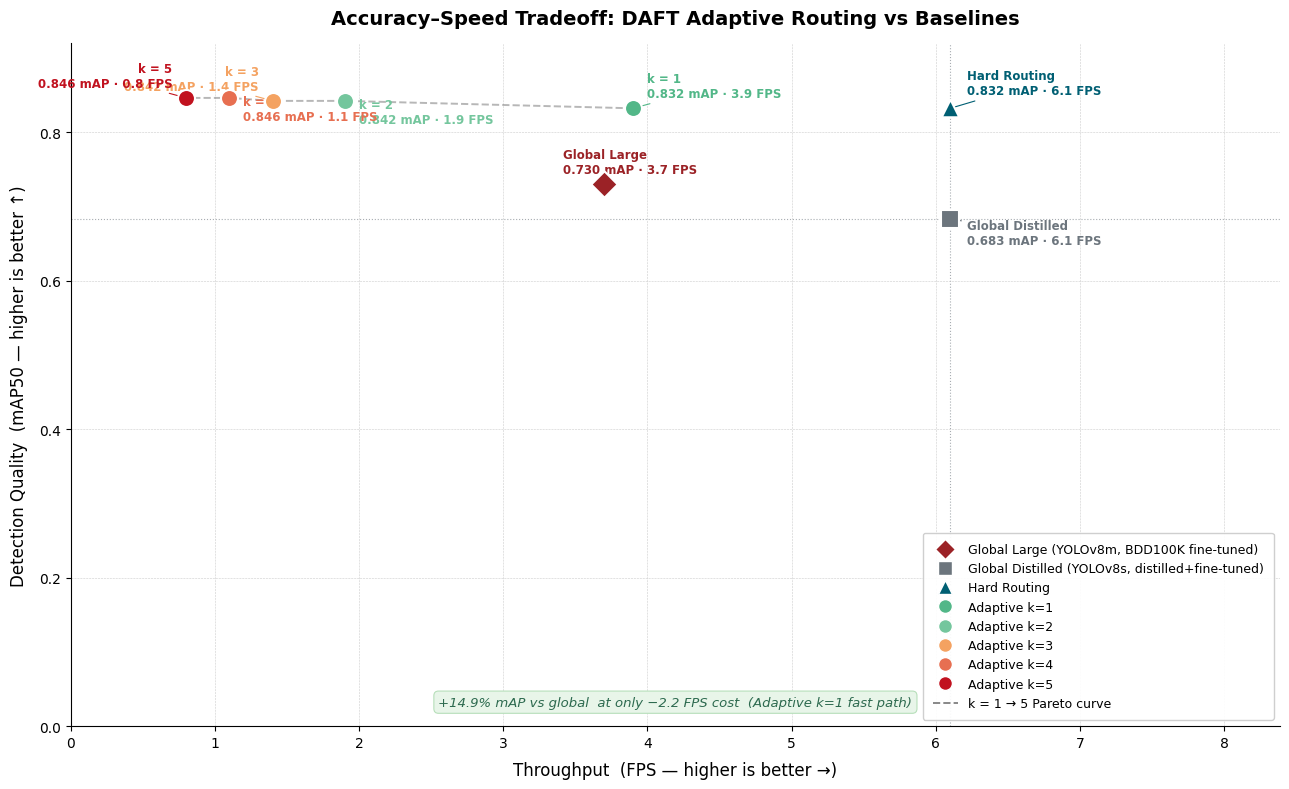

Generate this figure with matplotlib:
"""
plot_results.py
===============
All presentation figures for the DAFT-BDD100K pipeline.

Figures produced
----------------
  results/condition_analysis.png     dataset split, object density, class composition
  results/accuracy_speed_tradeoff.png FPS vs mAP50 for all strategies
  results/performance_bars.png        mAP50 bar chart per strategy + timing
  results/dawn_dusk_performance.png   robustness on ambiguous dawn/dusk scenes

Usage
-----
  python plot_results.py                   # all figures
  python plot_results.py --which conditions
  python plot_results.py --which tradeoff [--demo]
  python plot_results.py --which bars
  python plot_results.py --which dawn_dusk

Data sources (auto-detected from results/)
  topk_sweep.csv          → FPS for routing strategies   (eval_topk.py)
  timing_breakdown.csv    → FPS ratios for Large / Hard Routing
  consolidated.csv        → mAP50 per strategy
  dawn_dusk_robustness.csv → dawn/dusk subset mAP50
"""

from __future__ import annotations

import argparse
import csv
import random
from collections import Counter, defaultdict
from pathlib import Path

import matplotlib
matplotlib.use("Agg")
import matplotlib.pyplot as plt
import matplotlib.patches as mpatches
from matplotlib.colors import LinearSegmentedColormap
from matplotlib.lines import Line2D
import numpy as np


def _set_pub_rc() -> None:
    plt.rcParams.update({
        "font.family":       "DejaVu Sans",
        "font.size":         10,
        "axes.titlesize":    12,
        "axes.titleweight":  "bold",
        "axes.labelsize":    10,
        "xtick.labelsize":   9,
        "ytick.labelsize":   9,
        "axes.linewidth":    0.8,
        "grid.linewidth":    0.4,
        "grid.color":        "#CCCCCC",
        "grid.alpha":        1.0,
        "legend.fontsize":   9,
        "legend.framealpha": 0.93,
        "legend.edgecolor":  "#CCCCCC",
        "legend.borderpad":  0.6,
        "figure.facecolor":  "white",
        "axes.facecolor":    "white",
        "savefig.dpi":       300,
        "savefig.bbox":      "tight",
        "savefig.facecolor": "white",
    })

# ── Paths ─────────────────────────────────────────────────────────────────────
MANIFEST_DIR = Path("data/bdd100k/manifests")
OUT_DIR      = Path("results")

# ── Strategy colours / markers (shared across all figures) ────────────────────
S_LARGE     = "Global Large"
S_DISTILLED = "Global Distilled"
S_HARD      = "Hard Routing"
S_K1        = "Adaptive k=1"
S_K2        = "Adaptive k=2"
ALL_STRATS  = [S_LARGE, S_DISTILLED, S_HARD, S_K1, S_K2]

STRAT_COLOR = {
    S_LARGE:     "#9B2226",
    S_DISTILLED: "#6C757D",
    S_HARD:      "#005F73",
    S_K1:        "#52B788",
    S_K2:        "#F4A261",
}
STRAT_MARKER = {
    S_LARGE: "D", S_DISTILLED: "s", S_HARD: "^", S_K1: "o", S_K2: "o",
}
ROUTER_COLORS = ["#52B788", "#74C69D", "#F4A261", "#E76F51", "#C1121F"]

# ── Condition config ───────────────────────────────────────────────────────────
CONDITIONS = ["city_day", "city_night", "highway_day", "highway_night", "residential"]
COND_LABELS = {
    "city_day":      "City · Day",
    "city_night":    "City · Night",
    "highway_day":   "Highway · Day",
    "highway_night": "Highway · Night",
    "residential":   "Residential",
}
COND_COLORS = {
    "city_day":      "#F4845F",
    "city_night":    "#3A7CA5",
    "highway_day":   "#52B788",
    "highway_night": "#1B4332",
    "residential":   "#F7B731",
    "_other":        "#CBD5E0",
}
BDD100K_CLASSES = [
    "pedestrian", "rider", "car", "truck", "bus",
    "train", "motorcycle", "bicycle", "traffic light", "traffic sign",
]
CLASS_SHORT = [
    "Pedestrian", "Rider", "Car", "Truck", "Bus",
    "Train", "Motorcycle", "Bicycle", "Traffic\nLight", "Traffic\nSign",
]
MAX_SAMPLE = 800


# ══════════════════════════════════════════════════════════════════════════════
# CSV helpers
# ══════════════════════════════════════════════════════════════════════════════

def _read(name: str) -> list[dict]:
    p = OUT_DIR / name
    if not p.exists():
        return []
    with open(p, newline="") as f:
        return list(csv.DictReader(f))


def _f(v, fallback=float("nan")) -> float:
    try:
        x = float(v)
        return x if x == x else fallback
    except (TypeError, ValueError):
        return fallback


# ══════════════════════════════════════════════════════════════════════════════
# Figure 1 — Condition Analysis
# ══════════════════════════════════════════════════════════════════════════════

def _load_manifests() -> list[dict]:
    rows: list[dict] = []
    for split in ["train", "val"]:
        p = MANIFEST_DIR / f"{split}.csv"
        if p.exists():
            with open(p, newline="") as f:
                rows.extend(csv.DictReader(f))
    return rows


def plot_condition_analysis() -> None:
    _set_pub_rc()
    rows = _load_manifests()
    if not rows:
        print("  ERROR: no manifests — run prepare_data.py first.")
        return
    print(f"  {len(rows):,} manifest rows loaded")

    # ── condition distribution ────────────────────────────────────────────────
    counts: Counter = Counter()
    for r in rows:
        c = r.get("condition", "")
        counts[c if c in CONDITIONS else "_other"] += 1
    total = len(rows)

    # ── objects per image ─────────────────────────────────────────────────────
    random.seed(42)
    by_cond: dict[str, list] = defaultdict(list)
    for r in rows:
        if r.get("condition") in CONDITIONS:
            by_cond[r["condition"]].append(r)

    obj_stats: dict[str, tuple] = {}
    for cond in CONDITIONS:
        sample = by_cond[cond]
        if len(sample) > MAX_SAMPLE:
            sample = random.sample(sample, MAX_SAMPLE)
        vals = []
        for r in sample:
            nb = r.get("num_boxes", "")
            if nb and nb.isdigit():
                vals.append(float(nb))
                continue
            lbl = r.get("yolo_label", "")
            if lbl:
                lp = Path(lbl)
                if lp.exists():
                    vals.append(float(sum(1 for ln in lp.read_text().splitlines() if ln.strip())))
        obj_stats[cond] = (float(np.mean(vals)), float(np.std(vals))) if vals else (0.0, 0.0)

    # ── class composition ─────────────────────────────────────────────────────
    n_cls  = len(BDD100K_CLASSES)
    matrix = np.zeros((len(CONDITIONS), n_cls), dtype=float)
    for ci, cond in enumerate(CONDITIONS):
        sample = by_cond[cond]
        if len(sample) > MAX_SAMPLE:
            sample = random.sample(sample, MAX_SAMPLE)
        for r in sample:
            lbl = r.get("yolo_label", "")
            if not lbl:
                continue
            lp = Path(lbl)
            if not lp.exists():
                continue
            for line in lp.read_text().splitlines():
                parts = line.strip().split()
                if parts:
                    cls_id = int(parts[0])
                    if 0 <= cls_id < n_cls:
                        matrix[ci, cls_id] += 1
    row_sums = matrix.sum(axis=1, keepdims=True)
    matrix   = np.where(row_sums > 0, matrix / row_sums, 0.0)

    palette = [COND_COLORS[c] for c in CONDITIONS] + [COND_COLORS["_other"]]

    fig = plt.figure(figsize=(17, 7), facecolor="white")
    fig.subplots_adjust(left=0.04, right=0.97, top=0.93, bottom=0.10,
                        wspace=0.35, hspace=0.45)
    gs      = fig.add_gridspec(2, 3, width_ratios=[1.1, 1.4, 1.5])
    ax_don  = fig.add_subplot(gs[:, 0])
    ax_bar  = fig.add_subplot(gs[0, 1])
    ax_heat = fig.add_subplot(gs[:, 2])
    ax_note = fig.add_subplot(gs[1, 1])
    ax_note.axis("off")

    # donut
    ordered = CONDITIONS + ["_other"]
    sizes   = [counts.get(c, 0) for c in ordered]
    covered = sum(counts.get(c, 0) for c in CONDITIONS)
    pct_cov = 100 * covered / max(total, 1)
    ax_don.pie(sizes, colors=palette, startangle=90,
               wedgeprops={"width": 0.52, "linewidth": 1.5, "edgecolor": "white"})
    ax_don.text(0,  0.10, f"{pct_cov:.1f}%",
                ha="center", va="center", fontsize=22, fontweight="bold", color="#1a1a2e")
    ax_don.text(0, -0.22, "of BDD100K\ncovered",
                ha="center", va="center", fontsize=10, color="#555")
    legend_handles = [
        mpatches.Patch(facecolor=palette[i],
                       label=COND_LABELS.get(ordered[i], "Other / uncovered"),
                       edgecolor="white", linewidth=0.8)
        for i, s in enumerate(sizes) if s > 0
    ]
    ax_don.legend(handles=legend_handles, loc="lower center",
                  bbox_to_anchor=(0.5, -0.18), fontsize=9,
                  frameon=False, ncol=2, handlelength=1.2)
    ax_don.set_title("Dataset Distribution", fontsize=12, fontweight="bold", pad=10)

    # bars
    cond_order = sorted(CONDITIONS, key=lambda c: obj_stats[c][0], reverse=True)
    means  = [obj_stats[c][0] for c in cond_order]
    stds   = [obj_stats[c][1] for c in cond_order]
    y_pos  = np.arange(len(cond_order))
    bars   = ax_bar.barh(y_pos, means, xerr=stds, height=0.6,
                         color=[COND_COLORS[c] for c in cond_order],
                         capsize=3, error_kw={"linewidth": 1.2, "ecolor": "#888"}, alpha=0.92)
    for i, (m, _) in enumerate(zip(means, bars)):
        ax_bar.text(m + max(means) * 0.02, i, f"{m:.1f}",
                    va="center", fontsize=9, fontweight="bold", color="#333")
    ax_bar.set_xlim(left=0)
    ax_bar.set_yticks(y_pos)
    ax_bar.set_yticklabels([COND_LABELS[c] for c in cond_order], fontsize=9)
    ax_bar.set_xlabel("Avg objects / image", fontsize=9)
    ax_bar.set_title("Object Density per Condition", fontsize=11, fontweight="bold")
    ax_bar.grid(axis="x", alpha=0.25)
    ax_bar.spines[["top", "right"]].set_visible(False)
    ax_bar.tick_params(axis="y", length=0)

    ax_note.text(0.05, 0.95, (
        "Why 5 conditions?\n\n"
        "• City streets: 2–3× more objects than highways\n"
        "• Night conditions: same scene, low-light challenge\n"
        "• Scene type explains domain shift better than weather\n"
        f"• {pct_cov:.1f}% coverage  vs  ~90% for simple day/night/rain"
    ), transform=ax_note.transAxes, va="top", ha="left",
       fontsize=9.5, color="#222", linespacing=1.7,
       bbox=dict(boxstyle="round,pad=0.5", facecolor="#f0f4f8",
                 edgecolor="#ccc", linewidth=0.8))

    # heatmap
    cmap = LinearSegmentedColormap.from_list(
        "blues", ["#f7fbff", "#6baed6", "#2171b5", "#084594"], N=256)
    im = ax_heat.imshow(matrix * 100, aspect="auto", cmap=cmap,
                        vmin=0, vmax=min(70, (matrix * 100).max()))
    for ci in range(len(CONDITIONS)):
        for cj in range(n_cls):
            val = matrix[ci, cj] * 100
            ax_heat.text(cj, ci, f"{val:.0f}%", ha="center", va="center",
                         fontsize=7.5, color="white" if val > 35 else "#333",
                         fontweight="bold" if val > 20 else "normal")
    ax_heat.set_xticks(range(n_cls))
    ax_heat.set_xticklabels(CLASS_SHORT, fontsize=8)
    ax_heat.set_yticks(range(len(CONDITIONS)))
    ax_heat.set_yticklabels([COND_LABELS[c] for c in CONDITIONS], fontsize=9)
    for tick, cond in zip(ax_heat.get_yticklabels(), CONDITIONS):
        tick.set_color(COND_COLORS[cond])
        tick.set_fontweight("bold")
    cbar = fig.colorbar(im, ax=ax_heat, shrink=0.7, pad=0.02)
    cbar.set_label("% of objects in condition", fontsize=8)
    cbar.ax.tick_params(labelsize=8)
    ax_heat.set_title("Class Composition per Condition", fontsize=11, fontweight="bold")

    fig.suptitle("Why 5 Scene-Based Specialists?  —  BDD100K Condition Analysis",
                 fontsize=14, fontweight="bold", y=0.99, color="#1a1a2e")
    OUT_DIR.mkdir(exist_ok=True)
    out = OUT_DIR / "condition_analysis.png"
    plt.savefig(out)
    plt.close()
    print(f"  Saved: {out}")


# ══════════════════════════════════════════════════════════════════════════════
# Figure 2 — Accuracy–Speed Tradeoff
# ══════════════════════════════════════════════════════════════════════════════

def _build_tradeoff_points(demo: bool) -> list[dict]:
    """
    Assembles one dict per strategy: {label, map50, fps, kind}.
    FPS source:
      - Routing k=1..5 and Global Distilled → topk_sweep.csv  (single benchmark)
      - Hard Routing                         → same FPS as Global Distilled
                                               (same YOLOv8s architecture, no NN router)
      - Global Large                         → scaled from timing_breakdown ratio
                                               (4g.40gb GPU times not available on CPU)
    mAP source: consolidated.csv.
    Falls back to DEMO_ROWS when --demo or when CSVs are missing.
    """
    DEMO = [
        {"label": S_LARGE,     "map50": 0.730, "fps": 3.7,  "kind": "large"},
        {"label": S_DISTILLED, "map50": 0.683, "fps": 6.1,  "kind": "global"},
        {"label": S_HARD,      "map50": 0.832, "fps": 6.1,  "kind": "hard"},
        {"label": S_K1,        "map50": 0.832, "fps": 3.9,  "kind": "router", "k": 1},
        {"label": S_K2,        "map50": 0.842, "fps": 1.9,  "kind": "router", "k": 2},
        {"label": "Adaptive k=3", "map50": 0.842, "fps": 1.4, "kind": "router", "k": 3},
        {"label": "Adaptive k=4", "map50": 0.846, "fps": 1.1, "kind": "router", "k": 4},
        {"label": "Adaptive k=5", "map50": 0.846, "fps": 0.8, "kind": "router", "k": 5},
    ]
    if demo:
        return DEMO

    # ── load CSVs ─────────────────────────────────────────────────────────────
    topk_rows  = _read("topk_sweep.csv")
    cons_rows  = _read("consolidated.csv")
    td_rows    = _read("timing_breakdown.csv")

    if not topk_rows and not cons_rows:
        print("  CSVs not found — using demo values.")
        return DEMO

    # mAP lookup from consolidated
    mAP = {}
    for r in cons_rows:
        v = _f(r.get("mAP50"))
        if v == v:   # not nan
            mAP[r["strategy"]] = v

    # ── topk_sweep → routing strategies + global distilled ────────────────────
    # tolerate old labels ("global (no routing)", "router k=N")
    def _norm_label(s: str) -> tuple[str, int | None]:
        s = s.strip()
        if "large" in s.lower():
            return S_LARGE, None
        if "global" in s.lower() or s == "global (no routing)":
            return S_DISTILLED, None
        if "hard" in s.lower():
            return S_HARD, None
        for k in range(1, 6):
            if f"k={k}" in s or f"k = {k}" in s or s.endswith(str(k)):
                label = f"Adaptive k={k}" if k > 2 else (S_K1 if k == 1 else S_K2)
                return label, k
        return s, None

    points: dict[str, dict] = {}
    global_fps = None
    for r in topk_rows:
        lbl, k = _norm_label(r["strategy"])
        fps  = _f(r.get("fps"))
        m50  = mAP.get(lbl, _f(r.get("map50")))
        kind = "large" if lbl == S_LARGE else ("global" if lbl == S_DISTILLED
               else ("hard" if lbl == S_HARD else "router"))
        pt   = {"label": lbl, "map50": m50, "fps": fps, "kind": kind}
        if k is not None:
            pt["k"] = k
        points[lbl] = pt
        if lbl == S_DISTILLED and fps == fps:
            global_fps = fps

    if global_fps is None:
        global_fps = 6.1   # fallback

    # ── Hard Routing: same FPS as global distilled (same arch, no NN router) ──
    hr_map = mAP.get(S_HARD, _f(next(
        (r.get("map50") for r in cons_rows if r["strategy"] == S_HARD), "nan")))
    if S_HARD not in points and hr_map == hr_map:
        points[S_HARD] = {"label": S_HARD, "map50": hr_map,
                           "fps": global_fps, "kind": "hard"}

    # ── Global Large: derive FPS from timing_breakdown ratio ──────────────────
    td = {r["strategy"]: r for r in td_rows}
    large_map = mAP.get(S_LARGE, float("nan"))
    large_ms  = _f(td.get(S_LARGE,     {}).get("t_total_ms"))
    global_ms = _f(td.get(S_DISTILLED, {}).get("t_total_ms"))
    if large_ms == large_ms and global_ms == global_ms and global_ms > 0:
        large_fps = global_fps * (global_ms / large_ms)
    else:
        large_fps = global_fps / 1.67    # ~40% slower (typical m vs s ratio)

    if S_LARGE not in points:
        pt = {"label": S_LARGE, "map50": large_map,
              "fps": large_fps, "kind": "large"}
        points[S_LARGE] = pt

    return list(points.values())


def plot_accuracy_speed(demo: bool = False) -> None:
    _set_pub_rc()
    pts = _build_tradeoff_points(demo)

    router_pts = sorted(
        [p for p in pts if p["kind"] == "router" and "k" in p],
        key=lambda p: p["k"]
    )
    global_pt = next((p for p in pts if p["kind"] == "global"), None)
    large_pt  = next((p for p in pts if p["kind"] == "large"),  None)
    hard_pt   = next((p for p in pts if p["kind"] == "hard"),   None)

    fig, ax = plt.subplots(figsize=(13, 8))
    ax.grid(True, linestyle="--", zorder=0)

    # Compute axis limits from points with valid mAP (large may be nan)
    valid_map = [p["map50"] for p in pts if p["map50"] == p["map50"]]
    valid_fps = [p["fps"]   for p in pts if p["fps"]   == p["fps"]]
    if not valid_map or not valid_fps:
        print("  [tradeoff] no valid data")
        return

    x_pad = max(valid_fps) * 0.15
    y_pad = (max(valid_map) - min(valid_map)) * 0.25
    ax.set_xlim(0, max(valid_fps) + x_pad * 2.5)
    ax.set_ylim(0, min(1.0, max(valid_map) + y_pad * 1.8))

    # ── Reference lines at global distilled ──────────────────────────────────
    if global_pt and global_pt["map50"] == global_pt["map50"]:
        gx, gy = global_pt["fps"], global_pt["map50"]
        ax.axvline(gx, color=STRAT_COLOR[S_DISTILLED], linewidth=0.8,
                   linestyle=":", alpha=0.6, zorder=1)
        ax.axhline(gy, color=STRAT_COLOR[S_DISTILLED], linewidth=0.8,
                   linestyle=":", alpha=0.6, zorder=1)

    # ── Pareto curve for router k=1..5 ────────────────────────────────────────
    if len(router_pts) > 1:
        ax.plot([p["fps"] for p in router_pts],
                [p["map50"] for p in router_pts],
                color="#888", linewidth=1.4, linestyle="--", zorder=2, alpha=0.6)

    # ── Global Large ──────────────────────────────────────────────────────────
    if large_pt:
        has_map = large_pt["map50"] == large_pt["map50"]
        col = STRAT_COLOR[S_LARGE]
        if has_map:
            ax.scatter(large_pt["fps"], large_pt["map50"],
                       s=180, color=col, marker="D",
                       zorder=5, edgecolors="white", linewidths=1.5)
            ax.annotate(
                f"{S_LARGE}\n{large_pt['map50']:.3f} mAP · {large_pt['fps']:.1f} FPS",
                xy=(large_pt["fps"], large_pt["map50"]),
                xytext=(-30, 8), textcoords="offset points",
                fontsize=8.5, color=col, fontweight="bold",
                arrowprops=dict(arrowstyle="-", color=col, lw=0.8),
            )
        else:
            # Show as speed-only reference (vertical dashed line)
            ax.axvline(large_pt["fps"], color=col, linewidth=1.2,
                       linestyle=":", alpha=0.7, zorder=2)
            ax.text(large_pt["fps"] + 0.05, ax.get_ylim()[0] + y_pad * 0.3,
                    f"{S_LARGE}\n(YOLOv8m)\n{large_pt['fps']:.1f} FPS\nmAP pending",
                    fontsize=7.5, color=col, fontstyle="italic",
                    va="bottom", ha="left")

    # ── Global Distilled ──────────────────────────────────────────────────────
    if global_pt and global_pt["map50"] == global_pt["map50"]:
        col = STRAT_COLOR[S_DISTILLED]
        ax.scatter(global_pt["fps"], global_pt["map50"],
                   s=160, color=col, marker="s",
                   zorder=5, edgecolors="white", linewidths=1.5)
        ax.annotate(
            f"{S_DISTILLED}\n{global_pt['map50']:.3f} mAP · {global_pt['fps']:.1f} FPS",
            xy=(global_pt["fps"], global_pt["map50"]),
            xytext=(12, -18), textcoords="offset points",
            fontsize=8.5, color=col, fontweight="bold",
            arrowprops=dict(arrowstyle="-", color=col, lw=0.8),
        )

    # ── Hard Routing ──────────────────────────────────────────────────────────
    if hard_pt and hard_pt["map50"] == hard_pt["map50"]:
        col = STRAT_COLOR[S_HARD]
        ax.scatter(hard_pt["fps"], hard_pt["map50"],
                   s=160, color=col, marker="^",
                   zorder=5, edgecolors="white", linewidths=1.5)
        ax.annotate(
            f"{S_HARD}\n{hard_pt['map50']:.3f} mAP · {hard_pt['fps']:.1f} FPS",
            xy=(hard_pt["fps"], hard_pt["map50"]),
            xytext=(12, 10), textcoords="offset points",
            fontsize=8.5, color=col, fontweight="bold",
            arrowprops=dict(arrowstyle="-", color=col, lw=0.8),
        )

    # ── Router k=1..5 ─────────────────────────────────────────────────────────
    for p in router_pts:
        k     = p["k"]
        color = ROUTER_COLORS[k - 1]
        ax.scatter(p["fps"], p["map50"],
                   s=150, color=color, marker="o",
                   zorder=6, edgecolors="white", linewidths=1.5)
        if k == 1:
            xytext, ha = (10, 8), "left"
        elif k % 2 == 0:
            xytext, ha = (10, -16), "left"
        else:
            xytext, ha = (-10, 8), "right"
        ax.annotate(
            f"k = {k}\n{p['map50']:.3f} mAP · {p['fps']:.1f} FPS",
            xy=(p["fps"], p["map50"]), xytext=xytext,
            textcoords="offset points",
            fontsize=8.5, color=color, fontweight="bold", ha=ha,
            arrowprops=dict(arrowstyle="-", color=color, lw=0.8),
        )

    # ── k=1 gain annotation ───────────────────────────────────────────────────
    if global_pt and router_pts:
        k1 = router_pts[0]
        map_gain = k1["map50"] - global_pt["map50"]
        fps_drop = global_pt["fps"] - k1["fps"]
        sign = "−" if fps_drop > 0 else "+"
        ax.text(0.50, 0.03,
                f"+{map_gain*100:.1f}% mAP vs global  at only {sign}{abs(fps_drop):.1f} FPS cost  (Adaptive k=1 fast path)",
                transform=ax.transAxes, fontsize=9.5, ha="center",
                color="#2D6A4F", fontstyle="italic",
                bbox=dict(boxstyle="round,pad=0.35", facecolor="#e8f5e9",
                          edgecolor="#b7dfba", linewidth=0.8))

    ax.set_xlabel("Throughput  (FPS — higher is better →)", fontsize=12, labelpad=8)
    ax.set_ylabel("Detection Quality  (mAP50 — higher is better ↑)", fontsize=12, labelpad=8)
    title = "Accuracy–Speed Tradeoff: DAFT Adaptive Routing vs Baselines"
    if demo:
        title += "  [illustrative]"
    ax.set_title(title, fontsize=14, fontweight="bold", pad=14)
    ax.spines[["top", "right"]].set_visible(False)
    ax.tick_params(labelsize=10)


    # ── Legend ────────────────────────────────────────────────────────────────
    legend_elements = [
        Line2D([0], [0], marker="D", color="w", markerfacecolor=STRAT_COLOR[S_LARGE],
               markersize=10, label=f"{S_LARGE} (YOLOv8m, BDD100K fine-tuned)"),
        Line2D([0], [0], marker="s", color="w", markerfacecolor=STRAT_COLOR[S_DISTILLED],
               markersize=10, label=f"{S_DISTILLED} (YOLOv8s, distilled+fine-tuned)"),
        Line2D([0], [0], marker="^", color="w", markerfacecolor=STRAT_COLOR[S_HARD],
               markersize=10, label=S_HARD),
    ] + [
        Line2D([0], [0], marker="o", color="w", markerfacecolor=ROUTER_COLORS[k - 1],
               markersize=10, label=f"Adaptive k={k}")
        for k in range(1, len(router_pts) + 1)
    ] + [
        Line2D([0], [0], linestyle="--", color="#888",
               linewidth=1.4, label="k = 1 → 5 Pareto curve"),
    ]
    ax.legend(handles=legend_elements, loc="lower right",
              frameon=True, borderpad=0.8)

    plt.tight_layout()
    OUT_DIR.mkdir(exist_ok=True)
    out = OUT_DIR / "accuracy_speed_tradeoff.png"
    plt.savefig(out)
    plt.close()
    print(f"  Saved: {out}")


# ══════════════════════════════════════════════════════════════════════════════
# Figure 3 — Performance Bar Chart (strategy × mAP50 + FPS)
# ══════════════════════════════════════════════════════════════════════════════

def plot_performance_bars() -> None:
    _set_pub_rc()
    cons = _read("consolidated.csv")
    if not cons:
        print("  [bars] consolidated.csv not found")
        return

    # Fill mAP gaps from topk_sweep (e.g. Global Large computed there)
    topk_map = {r["strategy"]: _f(r.get("map50")) for r in _read("topk_sweep.csv")}
    topk_fps = {r["strategy"]: _f(r.get("fps"))   for r in _read("topk_sweep.csv")}

    rows = []
    for r in cons:
        m = _f(r.get("mAP50"))
        f = _f(r.get("fps"))
        s = r["strategy"]
        # Fall back to topk_sweep when consolidated has N/A
        if m != m and s in topk_map and topk_map[s] == topk_map[s]:
            m = topk_map[s]
        if f != f and s in topk_fps and topk_fps[s] == topk_fps[s]:
            f = topk_fps[s]
        rows.append({"strategy": s, "map50": m, "fps": f, "pending": m != m})

    if not rows:
        print("  [bars] no rows in consolidated.csv")
        return

    # Sort by mAP ascending; pending at bottom
    rows.sort(key=lambda r: (r["pending"], r["map50"] if not r["pending"] else -1))

    # mAP axis limits — always start from 0 for honest comparisons
    known_maps = [r["map50"] for r in rows if not r["pending"]]
    map_min = 0.0
    map_max = min(1.0, max(known_maps) + 0.06) if known_maps else 1.0

    strats  = [r["strategy"] for r in rows]
    maps    = [r["map50"]    for r in rows]
    fpss    = [r["fps"]      for r in rows]
    colors  = [STRAT_COLOR.get(s, "#555") for s in strats]

    fig, axes = plt.subplots(1, 2, figsize=(14, max(4, len(rows) * 0.9 + 1.5)),
                             facecolor="white")
    fig.subplots_adjust(wspace=0.05)

    y = np.arange(len(rows))

    # ── Left: mAP50 bars ──────────────────────────────────────────────────────
    ax = axes[0]

    for i, (m, s, pending) in enumerate(zip(maps, strats, [r["pending"] for r in rows])):
        col = STRAT_COLOR.get(s, "#555")
        if pending:
            # hatched placeholder bar at map_min width
            ax.barh(i, map_max - map_min, left=map_min, height=0.6,
                    color=col, alpha=0.18, edgecolor=col, linewidth=1.0,
                    hatch="///")
            ax.text((map_min + map_max) / 2, i, "eval pending",
                    va="center", ha="center", fontsize=8.5,
                    color=col, fontstyle="italic")
        else:
            ax.barh(i, m, height=0.6, color=col, alpha=0.88,
                    edgecolor="white", linewidth=1.2)
            ax.text(m + (map_max - map_min) * 0.01, i, f"{m:.4f}",
                    va="center", fontsize=9, fontweight="bold", color=col)

    # reference line at global distilled mAP
    gmap = next((r["map50"] for r in rows if r["strategy"] == S_DISTILLED
                 and not r["pending"]), None)
    if gmap:
        ax.axvline(gmap, color=STRAT_COLOR[S_DISTILLED], linewidth=1.1,
                   linestyle="--", alpha=0.7)
        ax.text(gmap + (map_max - map_min) * 0.01, -0.55, "Global\nDistilled",
                fontsize=7, color=STRAT_COLOR[S_DISTILLED], va="top")

    ax.set_yticks(y)
    ax.set_yticklabels(strats, fontsize=10)
    ax.set_xlabel("mAP50", fontsize=10)
    ax.set_xlim(map_min, map_max + (map_max - map_min) * 0.30)
    ax.set_title("Detection Accuracy (mAP50)", fontsize=11, fontweight="bold")
    ax.grid(axis="x", alpha=0.25)
    ax.spines[["top", "right"]].set_visible(False)
    ax.tick_params(axis="y", length=0)

    # ── Right: FPS bars ───────────────────────────────────────────────────────
    ax2 = axes[1]
    valid_fps = [(i, f) for i, f in enumerate(fpss) if f == f]
    if valid_fps:
        fps_bars = ax2.barh(
            [i for i, _ in valid_fps],
            [f for _, f in valid_fps],
            color=[colors[i] for i, _ in valid_fps],
            alpha=0.88, height=0.6, edgecolor="white", linewidth=1.2,
        )
        max_fps = max(f for _, f in valid_fps)
        for bar, (i, f) in zip(fps_bars, valid_fps):
            ax2.text(f + max_fps * 0.02, i, f"{f:.1f} FPS",
                     va="center", fontsize=9, fontweight="bold",
                     color=STRAT_COLOR.get(strats[i], "#333"))

    ax2.set_xlim(left=0)
    ax2.set_yticks(y)
    ax2.set_yticklabels([""] * len(rows))   # shared y-axis labels on left only
    ax2.set_xlabel("Throughput (FPS)", fontsize=10)
    ax2.set_title("Speed (FPS, CPU)", fontsize=11, fontweight="bold")
    ax2.grid(axis="x", alpha=0.25)
    ax2.spines[["top", "right"]].set_visible(False)
    ax2.tick_params(axis="y", length=0)

    fig.suptitle("Strategy Comparison: Accuracy vs Speed",
                 fontsize=13, fontweight="bold", y=1.01)
    plt.tight_layout()
    out = OUT_DIR / "performance_bars.png"
    plt.savefig(out)
    plt.close()
    print(f"  Saved: {out}")


# ══════════════════════════════════════════════════════════════════════════════
# Figure 4 — Dawn/Dusk Robustness
# ══════════════════════════════════════════════════════════════════════════════

def plot_dawn_dusk() -> None:
    _set_pub_rc()
    dd_rows  = _read("dawn_dusk_robustness.csv")
    cons_rows = _read("consolidated.csv")

    if not dd_rows:
        print("  [dawn_dusk] dawn_dusk_robustness.csv not found")
        return

    # Normalise strategy labels
    label_map = {
        "Hard Routing":        S_HARD,
        "Adaptive k=2 (meta)": S_K2,
        "Adaptive k=1 (img)":  S_K1,
    }
    dd = {label_map.get(r["strategy"], r["strategy"]): _f(r.get("map50"))
          for r in dd_rows}

    # Overall mAP from consolidated for same strategies
    overall = {r["strategy"]: _f(r.get("mAP50")) for r in cons_rows}

    strats  = [s for s in [S_HARD, S_K1, S_K2] if s in dd]
    dd_vals = [dd[s]      for s in strats]
    ov_vals = [overall.get(s, float("nan")) for s in strats]
    colors  = [STRAT_COLOR[s] for s in strats]

    # mAP axis — always start from 0
    all_vals = [v for v in dd_vals + ov_vals if v == v]
    map_min  = 0.0
    map_max  = min(1.0, max(all_vals) + 0.06) if all_vals else 1.0

    fig, axes = plt.subplots(1, 2, figsize=(13, 5), facecolor="white",
                             gridspec_kw={"width_ratios": [1.6, 1]})
    fig.subplots_adjust(wspace=0.35)

    # ── Left: grouped bar chart (overall vs dawn/dusk) ────────────────────────
    ax = axes[0]
    y  = np.arange(len(strats))
    w  = 0.35

    bars_ov = ax.barh(y + w / 2, ov_vals, w, label="Overall val set",
                      color=colors, alpha=0.55, edgecolor="white", linewidth=1.0,
                      hatch="///")
    bars_dd = ax.barh(y - w / 2, dd_vals, w, label="Dawn/dusk subset",
                      color=colors, alpha=0.92, edgecolor="white", linewidth=1.0)

    for i, (ov, dd_v) in enumerate(zip(ov_vals, dd_vals)):
        if ov == ov:
            ax.text(ov + 0.003, i + w / 2, f"{ov:.4f}", va="center",
                    fontsize=8.5, fontweight="bold", color=colors[i], alpha=0.7)
        if dd_v == dd_v:
            ax.text(dd_v + 0.003, i - w / 2, f"{dd_v:.4f}", va="center",
                    fontsize=8.5, fontweight="bold", color=colors[i])

    ax.set_yticks(y)
    ax.set_yticklabels(strats, fontsize=10)
    ax.set_xlabel("mAP50", fontsize=10)
    ax.set_xlim(map_min, map_max + (map_max - map_min) * 0.35)
    ax.set_title("mAP50: Overall vs Dawn/Dusk Subset", fontsize=11, fontweight="bold")
    ax.legend(fontsize=9, frameon=False, loc="lower right")
    ax.grid(axis="x", alpha=0.25)
    ax.spines[["top", "right"]].set_visible(False)
    ax.tick_params(axis="y", length=0)

    # ── Right: delta bar (gain of blending over hard routing on dawn/dusk) ────
    ax2 = axes[1]
    hr_dd = dd.get(S_HARD, float("nan"))
    deltas, delta_labels, delta_colors = [], [], []
    for s in strats:
        if s == S_HARD:
            continue
        d = dd.get(s, float("nan"))
        if d == d and hr_dd == hr_dd:
            deltas.append(d - hr_dd)
            delta_labels.append(s)
            delta_colors.append(STRAT_COLOR[s])

    if deltas:
        dy = np.arange(len(deltas))
        bar_cols = ["#52B788" if d >= 0 else "#E63946" for d in deltas]
        dbars = ax2.barh(dy, deltas, color=bar_cols, alpha=0.88, height=0.5,
                         edgecolor="white", linewidth=1.0)
        ax2.axvline(0, color="#333", linewidth=0.8)
        for bar, d in zip(dbars, deltas):
            ax2.text(d + (max(abs(v) for v in deltas) * 0.03 * np.sign(d) if d != 0 else 0.001),
                     bar.get_y() + bar.get_height() / 2,
                     f"{d:+.4f}", va="center", fontsize=9, fontweight="bold",
                     color="#2D6A4F" if d >= 0 else "#9B2226")
        ax2.set_yticks(dy)
        ax2.set_yticklabels(delta_labels, fontsize=10)
        ax2.set_xlabel("ΔmAP50 vs Hard Routing", fontsize=10)
        ax2.set_title("Blending Gain\non Dawn/Dusk", fontsize=11, fontweight="bold")
        ax2.grid(axis="x", alpha=0.25)
        ax2.spines[["top", "right"]].set_visible(False)
        ax2.tick_params(axis="y", length=0)

    n_dd = next((int(r.get("n_images", 0)) for r in dd_rows), 0)
    fig.suptitle(
        f"Robustness on Ambiguous Scenes  (dawn/dusk subset, n={n_dd})\n"
        "Adaptive k=2 blends day+night specialists 50/50 via MetadataRouter",
        fontsize=12, fontweight="bold", y=1.03,
    )
    plt.tight_layout()
    out = OUT_DIR / "dawn_dusk_performance.png"
    plt.savefig(out)
    plt.close()
    print(f"  Saved: {out}")


# ══════════════════════════════════════════════════════════════════════════════
# Figure 5 — k-Sweep Dual-Axis (mAP50 + FPS vs k)
# ══════════════════════════════════════════════════════════════════════════════

def plot_ksweep() -> None:
    """Dual Y-axis line chart: mAP50 (left) and FPS (right) as k=1..5."""
    _set_pub_rc()
    rows = _read("topk_sweep.csv")
    k_rows = sorted(
        [r for r in rows if r["strategy"].startswith("Adaptive")],
        key=lambda r: int(r["strategy"].split("=")[1])
    )
    if not k_rows:
        print("  [ksweep] no Adaptive rows in topk_sweep.csv")
        return

    k_vals   = [int(r["strategy"].split("=")[1]) for r in k_rows]
    map_vals = [_f(r["map50"]) for r in k_rows]
    fps_vals = [_f(r["fps"])   for r in k_rows]

    # Global Distilled reference
    ref_row  = next((r for r in rows if "Distilled" in r["strategy"]), None)
    ref_map  = _f(ref_row["map50"]) if ref_row else float("nan")
    ref_fps  = _f(ref_row["fps"])   if ref_row else float("nan")

    fig, ax1 = plt.subplots(figsize=(9, 5))
    ax1.grid(True, linestyle="--", zorder=0)

    C_MAP = "#52B788"
    C_FPS = "#E63946"

    # mAP line
    ax1.plot(k_vals, map_vals, "o-", color=C_MAP, linewidth=2.2,
             markersize=9, zorder=5, label="mAP50")
    if ref_map == ref_map:
        ax1.axhline(ref_map, color=STRAT_COLOR[S_DISTILLED], linewidth=1.0,
                    linestyle=":", alpha=0.7, label="Global Distilled mAP")
    ax1.set_xlabel("Top-K specialists blended", labelpad=8)
    ax1.set_ylabel("mAP50", color=C_MAP, labelpad=8)
    ax1.tick_params(axis="y", labelcolor=C_MAP)
    ax1.set_ylim(0, 1.0)
    ax1.set_xticks(k_vals)
    ax1.spines[["top", "right"]].set_visible(False)

    # FPS line on right axis
    ax2 = ax1.twinx()
    ax2.plot(k_vals, fps_vals, "s--", color=C_FPS, linewidth=2.2,
             markersize=9, zorder=5, label="FPS")
    if ref_fps == ref_fps:
        ax2.axhline(ref_fps, color=STRAT_COLOR[S_DISTILLED], linewidth=1.0,
                    linestyle="-.", alpha=0.7, label="Global Distilled FPS")
    ax2.set_ylabel("Throughput (FPS)", color=C_FPS, labelpad=8)
    ax2.tick_params(axis="y", labelcolor=C_FPS)
    ax2.set_ylim(0, max(fps_vals) * 1.35)
    ax2.spines[["top"]].set_visible(False)

    # Annotate each k point
    for k, m, f in zip(k_vals, map_vals, fps_vals):
        ax1.annotate(f"{m:.4f}", xy=(k, m), xytext=(0, 10),
                     textcoords="offset points", ha="center",
                     fontsize=8, color=C_MAP, fontweight="bold")
        ax2.annotate(f"{f:.0f}", xy=(k, f), xytext=(0, -16),
                     textcoords="offset points", ha="center",
                     fontsize=8, color=C_FPS, fontweight="bold")

    # Sweet-spot callout at k=1
    ax1.annotate("Sweet spot\n(best accuracy/speed ratio)",
                 xy=(1, map_vals[0]),
                 xytext=(1.6, map_vals[0] - 0.08),
                 fontsize=8.5, color="#2D6A4F", fontstyle="italic",
                 arrowprops=dict(arrowstyle="->", color="#2D6A4F", lw=1.0))

    # Combined legend
    lines1, labs1 = ax1.get_legend_handles_labels()
    lines2, labs2 = ax2.get_legend_handles_labels()
    ax1.legend(lines1 + lines2, labs1 + labs2, loc="center right",
               frameon=True, fontsize=9)

    ax1.set_title("Adaptive Routing: mAP50 and Speed vs Number of Specialists Blended",
                  pad=14)
    plt.tight_layout()
    OUT_DIR.mkdir(exist_ok=True)
    out = OUT_DIR / "ksweep_tradeoff.png"
    plt.savefig(out)
    plt.close()
    print(f"  Saved: {out}")


# ══════════════════════════════════════════════════════════════════════════════
# Figure 6 — Condition Radar / Spider Chart
# ══════════════════════════════════════════════════════════════════════════════

def plot_condition_radar() -> None:
    """Radar chart: Global Distilled vs DAFT k=1 across all 5 conditions."""
    _set_pub_rc()
    rows = _read("per_condition.csv")
    if not rows:
        print("  [radar] per_condition.csv not found")
        return

    cond_order = ["city_day", "city_night", "highway_day", "highway_night", "residential"]
    labels     = [COND_LABELS.get(c, c) for c in cond_order]

    global_vals = []
    daft_vals   = []
    for c in cond_order:
        row = next((r for r in rows if r["condition"] == c), {})
        global_vals.append(_f(row.get("Global Distilled")))
        # prefer Hard Routing (= specialist, zero router overhead), fallback to k=1
        v = _f(row.get("Hard Routing"))
        if v != v:
            v = _f(row.get("Adaptive k=1"))
        daft_vals.append(v)

    N      = len(cond_order)
    angles = [n / N * 2 * np.pi for n in range(N)]
    angles += angles[:1]
    global_vals += global_vals[:1]
    daft_vals   += daft_vals[:1]

    fig, ax = plt.subplots(figsize=(7, 7), subplot_kw={"polar": True})
    ax.set_facecolor("white")
    fig.patch.set_facecolor("white")

    # Grid styling
    ax.set_yticks([0.2, 0.4, 0.6, 0.8, 1.0])
    ax.set_yticklabels(["0.2", "0.4", "0.6", "0.8", "1.0"], fontsize=7.5, color="#888")
    ax.set_ylim(0, 1.0)
    ax.yaxis.grid(True, color="#CCCCCC", linewidth=0.5)
    ax.xaxis.grid(True, color="#CCCCCC", linewidth=0.5)
    ax.spines["polar"].set_visible(False)

    # Condition labels
    ax.set_xticks(angles[:-1])
    ax.set_xticklabels(labels, fontsize=10, fontweight="bold")

    # Global Distilled polygon
    ax.plot(angles, global_vals, "o-", linewidth=2, color=STRAT_COLOR[S_DISTILLED],
            markersize=6, label="Global Distilled", zorder=3)
    ax.fill(angles, global_vals, alpha=0.12, color=STRAT_COLOR[S_DISTILLED])

    # DAFT polygon
    ax.plot(angles, daft_vals, "o-", linewidth=2.2, color="#52B788",
            markersize=7, label="DAFT (Specialist)", zorder=4)
    ax.fill(angles, daft_vals, alpha=0.18, color="#52B788")

    # Value annotations on DAFT polygon
    for angle, val, cond in zip(angles[:-1], daft_vals[:-1], cond_order):
        ax.annotate(f"{val:.3f}",
                    xy=(angle, val), xytext=(angle, val + 0.07),
                    ha="center", va="center", fontsize=8,
                    color="#2D6A4F", fontweight="bold")

    ax.legend(loc="upper right", bbox_to_anchor=(1.30, 1.15),
              frameon=True, fontsize=10)
    ax.set_title("Per-Condition mAP50:\nGlobal Distilled vs DAFT Specialists",
                 fontsize=12, fontweight="bold", pad=20)

    plt.tight_layout()
    out = OUT_DIR / "condition_radar.png"
    plt.savefig(out)
    plt.close()
    print(f"  Saved: {out}")


# ══════════════════════════════════════════════════════════════════════════════
# Figure 7 — Timing Breakdown Stacked Bar (GPU)
# ══════════════════════════════════════════════════════════════════════════════

def plot_timing_breakdown() -> None:
    """Stacked horizontal bar: route / infer / nms breakdown per strategy (GPU)."""
    _set_pub_rc()
    rows = _read("topk_sweep.csv")
    if not rows:
        print("  [timing] topk_sweep.csv not found")
        return

    # Show Global Large, Global Distilled, k=1, k=2, k=3
    keep = ["Global Large", "Global Distilled", "Adaptive k=1", "Adaptive k=2", "Adaptive k=3"]
    rows = [r for r in rows if r["strategy"] in keep]
    rows = sorted(rows, key=lambda r: keep.index(r["strategy"]))

    labels   = [r["strategy"] for r in rows]
    t_route  = [_f(r.get("t_route_ms")) for r in rows]
    t_infer  = [_f(r.get("t_infer_ms")) for r in rows]
    t_nms    = [_f(r.get("t_nms_ms"))   for r in rows]

    y = np.arange(len(rows))

    fig, ax = plt.subplots(figsize=(10, 5))
    ax.grid(axis="x", zorder=0)

    C_ROUTE = "#F4A261"
    C_INFER = "#52B788"
    C_NMS   = "#ADB5BD"

    b1 = ax.barh(y, t_route, height=0.55, color=C_ROUTE, label="Router (MobileNetV3)",
                 edgecolor="white", linewidth=0.8, zorder=3)
    b2 = ax.barh(y, t_infer, height=0.55, left=t_route, color=C_INFER,
                 label="Detector (YOLOv8s/m)", edgecolor="white", linewidth=0.8, zorder=3)
    b3 = ax.barh(y, t_nms, height=0.55,
                 left=[r + i for r, i in zip(t_route, t_infer)],
                 color=C_NMS, label="Blend + NMS",
                 edgecolor="white", linewidth=0.8, zorder=3)

    # Total label at end of bar
    for i, r in enumerate(rows):
        total = _f(r.get("mean_ms"))
        fps   = _f(r.get("fps"))
        ax.text(total + 0.3, i, f"  {total:.1f} ms  ({fps:.0f} FPS)",
                va="center", fontsize=9, fontweight="bold",
                color=STRAT_COLOR.get(r["strategy"], "#333"))

    ax.set_xlim(left=0)
    ax.set_yticks(y)
    ax.set_yticklabels(labels, fontsize=10)
    ax.set_xlabel("Latency per image (ms)  —  GPU", labelpad=8)
    ax.set_title("Inference Latency Breakdown by Component  (GPU, single image)",
                 pad=14)
    ax.legend(loc="lower right", frameon=True)
    ax.spines[["top", "right"]].set_visible(False)
    ax.tick_params(axis="y", length=0)
    ax.invert_yaxis()

    plt.tight_layout()
    out = OUT_DIR / "timing_breakdown_gpu.png"
    plt.savefig(out)
    plt.close()
    print(f"  Saved: {out}")


# ══════════════════════════════════════════════════════════════════════════════
# Figure 8 — Per-Class AP50 Gain (with readable class names)
# ══════════════════════════════════════════════════════════════════════════════

_BDD_CLASS_NAMES = {
    "0": "Pedestrian", "1": "Rider", "2": "Car", "3": "Truck",
    "4": "Bus", "5": "Train", "6": "Motorcycle", "7": "Bicycle",
    "8": "Traffic Light", "9": "Traffic Sign",
}

def plot_class_gains() -> None:
    """Grouped horizontal bar: per-class AP50 (Global Distilled vs Specialist) + gain."""
    _set_pub_rc()
    rows = _read("per_class.csv")
    if not rows:
        print("  [class_gains] per_class.csv not found")
        return

    # Map class IDs to names, drop unknowns and zero-gain classes
    named = []
    for r in rows:
        cls_id  = str(r.get("class", "")).strip()
        name    = _BDD_CLASS_NAMES.get(cls_id, f"Class {cls_id}")
        gain    = _f(r.get("mean_gain"))
        glob_ap = _f(r.get("global_distilled_ap50"))
        spec_ap = _f(r.get("specialist_ap50"))
        if gain != gain or (glob_ap == 0 and spec_ap == 0):
            continue
        named.append({"name": name, "gain": gain,
                      "global": glob_ap, "specialist": spec_ap})

    named.sort(key=lambda r: r["gain"], reverse=True)

    labels  = [r["name"]       for r in named]
    gains   = [r["gain"]       for r in named]
    glb     = [r["global"]     for r in named]
    spec    = [r["specialist"] for r in named]
    g_colors = ["#52B788" if g >= 0 else "#E63946" for g in gains]

    fig, axes = plt.subplots(1, 2, figsize=(14, max(5, len(named) * 0.55 + 1.5)))
    fig.subplots_adjust(wspace=0.40)
    y = np.arange(len(named))

    # ── Left: gain bars ───────────────────────────────────────────────────────
    ax = axes[0]
    bars = ax.barh(y, gains, color=g_colors, alpha=0.88, height=0.6,
                   edgecolor="white", linewidth=1.0)
    bar_texts = ax.bar_label(bars, fmt="%+.3f", padding=4, fontsize=8.5) or []
    for txt, c in zip(bar_texts, g_colors):
        txt.set_color(c)
    ax.axvline(0, color="#333333", linewidth=0.9)
    ax.set_yticks(y); ax.set_yticklabels(labels, fontsize=10)
    ax.set_xlabel("Mean AP50 gain  (Specialist − Global Distilled)")
    ax.set_title("Per-Class Gain\n(Specialist over Global Distilled)")
    ax.grid(axis="x")
    ax.spines[["top", "right"]].set_visible(False)
    ax.invert_yaxis()

    # ── Right: absolute AP50 grouped bars ─────────────────────────────────────
    ax2 = axes[1]
    w = 0.35
    ax2.barh(y - w/2, glb,  w, label="Global Distilled",
             color=STRAT_COLOR[S_DISTILLED], alpha=0.88, edgecolor="white")
    ax2.barh(y + w/2, spec, w, label="DAFT Specialist",
             color="#52B788", alpha=0.88, edgecolor="white")
    ax2.set_xlim(left=0)
    ax2.set_yticks(y); ax2.set_yticklabels(labels, fontsize=10)
    ax2.set_xlabel("AP50")
    ax2.set_title("Absolute AP50\nGlobal Distilled vs Best Specialist")
    ax2.legend(frameon=True, loc="lower right")
    ax2.grid(axis="x")
    ax2.spines[["top", "right"]].set_visible(False)
    ax2.invert_yaxis()

    fig.suptitle("Per-Class Performance: Where DAFT Specialists Help Most",
                 fontsize=13, fontweight="bold", y=1.02)
    plt.tight_layout()
    out = OUT_DIR / "class_gains.png"
    plt.savefig(out)
    plt.close()
    print(f"  Saved: {out}")


# ══════════════════════════════════════════════════════════════════════════════
# CLI
# ══════════════════════════════════════════════════════════════════════════════

def get_args():
    p = argparse.ArgumentParser()
    p.add_argument("--which",
                   choices=["conditions", "tradeoff", "bars", "dawn_dusk",
                            "ksweep", "radar", "timing", "class_gains", "all"],
                   default="all")
    p.add_argument("--demo", action="store_true",
                   help="Use illustrative demo values for tradeoff plot")
    return p.parse_args()


def main():
    args = get_args()
    OUT_DIR.mkdir(exist_ok=True)

    if args.which in ("conditions", "all"):
        print("\n── Condition Analysis ──────────────────────────")
        plot_condition_analysis()

    if args.which in ("tradeoff", "all"):
        print("\n── Accuracy–Speed Tradeoff ─────────────────────")
        plot_accuracy_speed(demo=args.demo)

    if args.which in ("bars", "all"):
        print("\n── Performance Bar Chart ───────────────────────")
        plot_performance_bars()

    if args.which in ("dawn_dusk", "all"):
        print("\n── Dawn/Dusk Robustness ────────────────────────")
        plot_dawn_dusk()

    if args.which in ("ksweep", "all"):
        print("\n── k-Sweep Dual-Axis ───────────────────────────")
        plot_ksweep()

    if args.which in ("radar", "all"):
        print("\n── Condition Radar ─────────────────────────────")
        plot_condition_radar()

    if args.which in ("timing", "all"):
        print("\n── Timing Breakdown (GPU) ──────────────────────")
        plot_timing_breakdown()

    if args.which in ("class_gains", "all"):
        print("\n── Per-Class Gains ─────────────────────────────")
        plot_class_gains()

    print("\nDone.")


if __name__ == "__main__":
    main()
